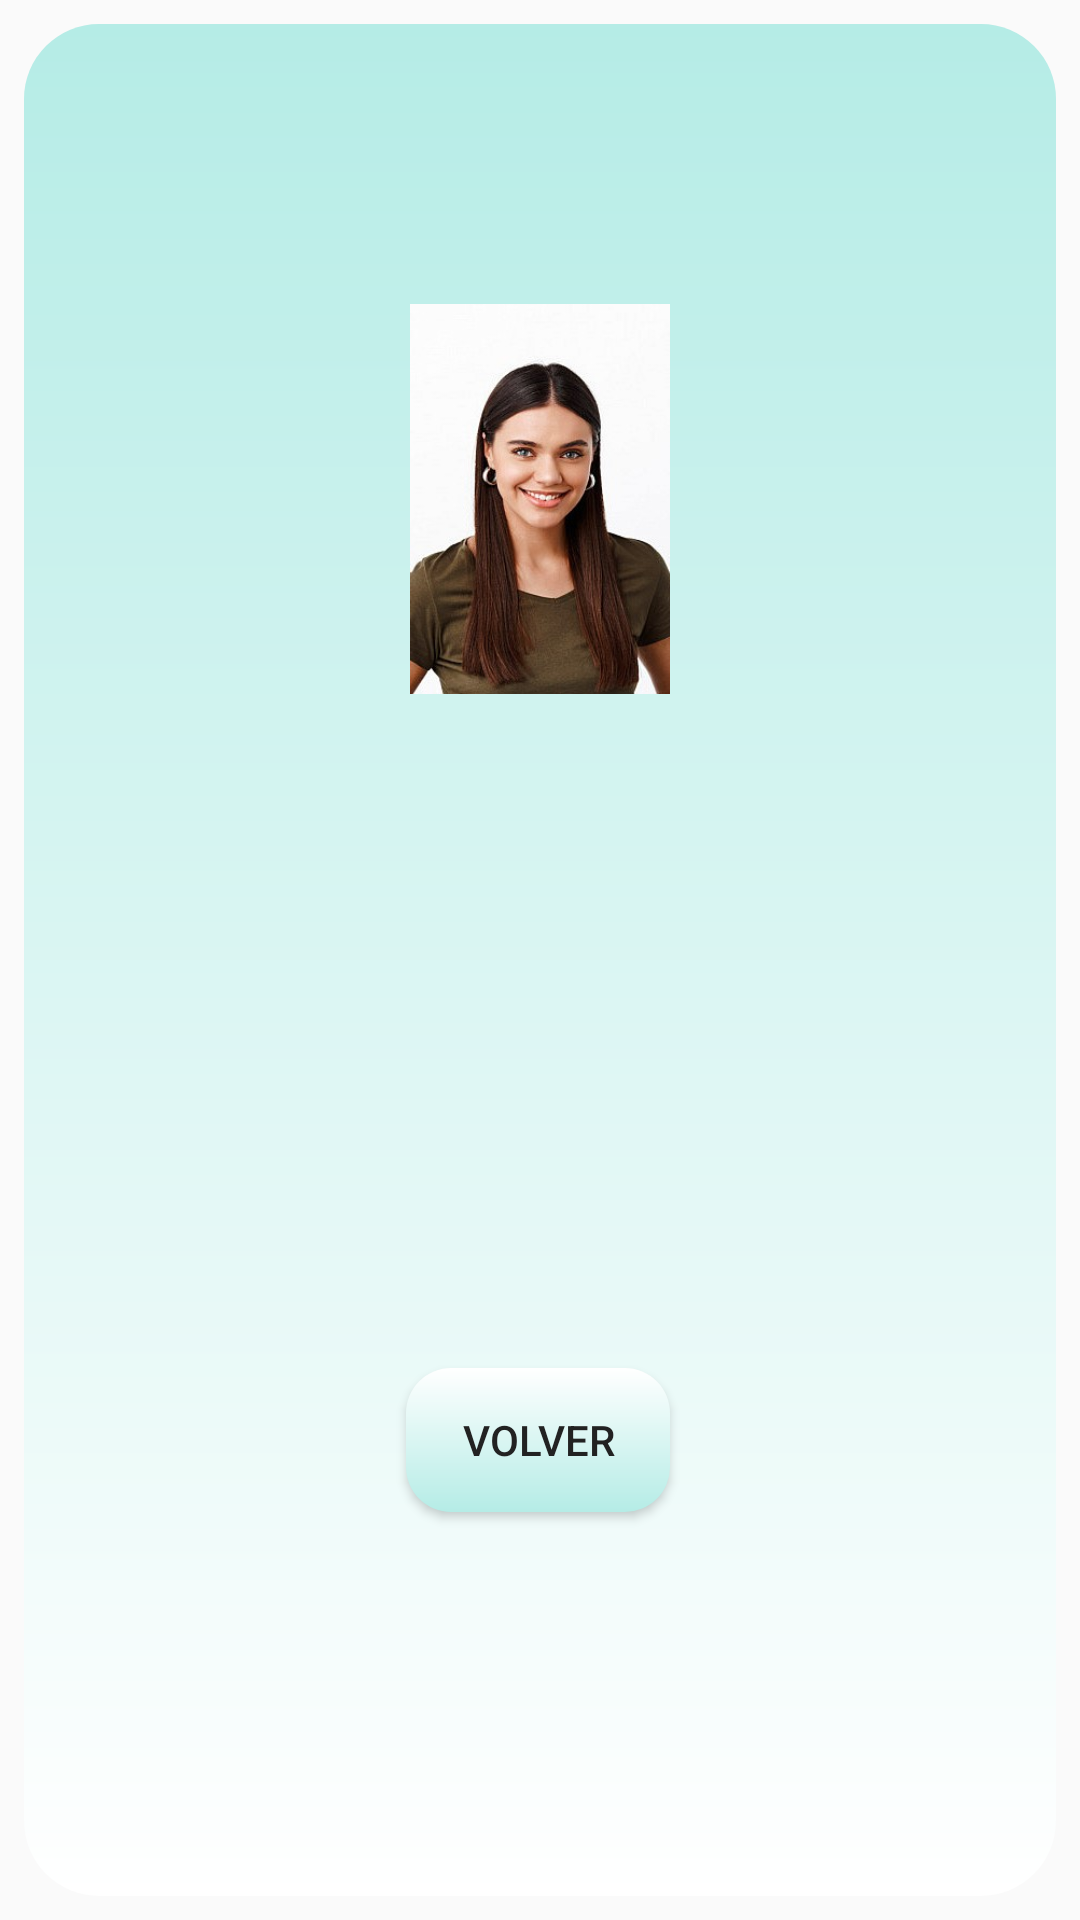

Produce the Android XML layout that renders to this screen, including the resource entries it uses.
<!-- AndroidManifest.xml: application theme Theme.Examen_practico -->
<!-- res/layout/activity_ficha.xml -->
<?xml version="1.0" encoding="utf-8"?>
<android.support.constraint.ConstraintLayout xmlns:android="http://schemas.android.com/apk/res/android"
    xmlns:app="http://schemas.android.com/apk/res-auto"
    xmlns:tools="http://schemas.android.com/tools"
    android:layout_width="match_parent"
    android:layout_height="match_parent"
    tools:context=".FichaActivity">

    <LinearLayout
        android:layout_width="match_parent"
        android:layout_height="match_parent"
        android:layout_marginStart="8dp"
        android:layout_marginTop="8dp"
        android:layout_marginEnd="8dp"
        android:layout_marginBottom="8dp"
        android:orientation="vertical"
        app:layout_constraintBottom_toBottomOf="parent"
        app:layout_constraintEnd_toEndOf="parent"
        app:layout_constraintStart_toStartOf="parent"
        app:layout_constraintTop_toTopOf="parent"
        android:background="@drawable/background" />

    <ImageView
        android:id="@+id/ivAvatar"
        android:layout_width="108dp"
        android:layout_height="130dp"
        app:layout_constraintBottom_toTopOf="@+id/tvData"
        app:layout_constraintEnd_toEndOf="parent"
        app:layout_constraintStart_toStartOf="parent"
        app:layout_constraintTop_toTopOf="parent"
        app:layout_constraintVertical_bias="0.31"
        app:srcCompat="@drawable/fotochica"
        tools:ignore="ImageContrastCheck" />

    <TextView
        android:id="@+id/tvData"
        android:layout_width="wrap_content"
        android:layout_height="wrap_content"
        android:text=""
        android:textAllCaps="false"
        android:textIsSelectable="false"
        android:textSize="16dp"
        android:lineSpacingMultiplier="1.5"
        android:textColor="@color/darckGray"
        app:layout_constraintBottom_toTopOf="@+id/btnBack"
        app:layout_constraintEnd_toEndOf="parent"
        app:layout_constraintHorizontal_bias="0.50"
        app:layout_constraintStart_toStartOf="parent"
        app:layout_constraintTop_toBottomOf="@+id/ivAvatar"
        app:layout_constraintVertical_bias="0.50" />

    <Button
        android:id="@+id/btnBack"
        android:layout_width="wrap_content"
        android:layout_height="wrap_content"
        android:layout_marginBottom="136dp"
        android:text="@string/back"
        app:layout_constraintBottom_toBottomOf="parent"
        app:layout_constraintEnd_toEndOf="parent"
        app:layout_constraintHorizontal_bias="0.498"
        app:layout_constraintStart_toStartOf="parent"
        android:background="@drawable/roundbutton"
        android:textColor="@color/darckGray"/>
</android.support.constraint.ConstraintLayout>
<!-- resources referenced by this layout -->
<resources>
  <color name="darckGray">#222222</color>
  <!-- drawable background (drawable) -->
  <?xml version="1.0" encoding="utf-8"?>
  <shape xmlns:android="http://schemas.android.com/apk/res/android">
      <corners android:radius="25dp" />
      <gradient
          android:angle="-45"
          android:startColor="@color/teal_10"
          android:endColor="@color/white" />
  
  </shape>
  <!-- drawable fotochica: jpg bitmap (drawable, 46653 bytes) -->
  <!-- drawable roundbutton (drawable) -->
  <?xml version="1.0" encoding="utf-8"?>
  <shape xmlns:android="http://schemas.android.com/apk/res/android">
      <corners android:radius="15dp" />
      <gradient
          android:angle="95"
          android:startColor="@color/white"
          android:endColor="@color/teal_10" />
  
  </shape>
  <string name="back">VOLVER</string>
  <style name="Theme.Examen_practico" parent="Theme.AppCompat.Light.DarkActionBar">
          
          <item name="colorPrimary">@color/purple_500</item>
          <item name="colorPrimaryDark">@color/purple_700</item>
          <item name="colorAccent">@color/teal_200</item>
          
      </style>
  <color name="teal_10">#B5ECE6</color>
  <color name="white">#FFFFFFFF</color>
  <color name="purple_500">#FF6200EE</color>
  <color name="purple_700">#FF3700B3</color>
  <color name="teal_200">#FF03DAC5</color>
</resources>
